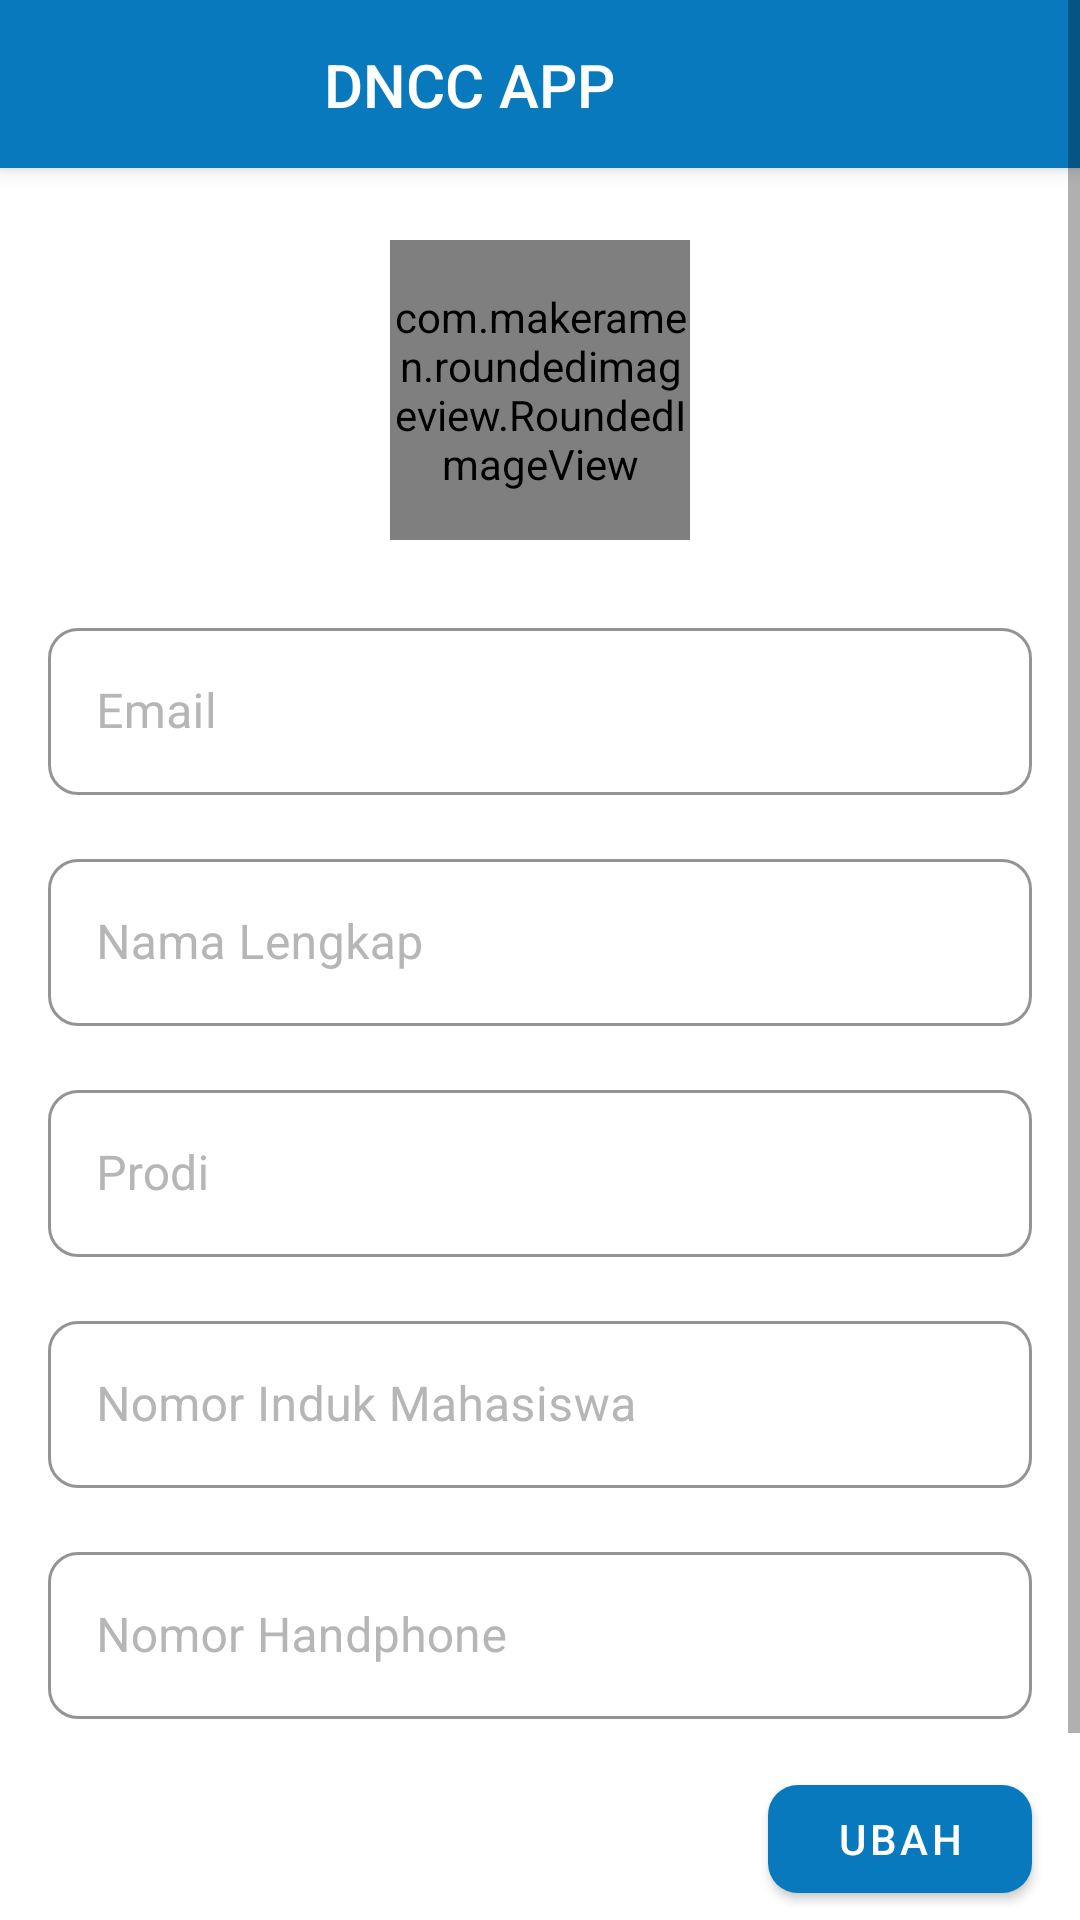

Reconstruct the res/layout file that produces this screen, plus the resources it refers to.
<!-- AndroidManifest.xml: application theme Theme.DNCC -->
<!-- res/layout/fragment_profil.xml -->
<?xml version="1.0" encoding="utf-8"?>
<ScrollView xmlns:android="http://schemas.android.com/apk/res/android"
    xmlns:app="http://schemas.android.com/apk/res-auto"
    xmlns:tools="http://schemas.android.com/tools"
    android:layout_width="match_parent"
    android:layout_height="match_parent"
    android:background="@color/white"
    tools:context=".presentation.profil.ProfilFragment">

    <androidx.constraintlayout.widget.ConstraintLayout
        android:layout_width="match_parent"
        android:layout_height="wrap_content">

        <include
            android:id="@+id/toolbar"
            layout="@layout/toolbar" />

        <com.makeramen.roundedimageview.RoundedImageView
            android:id="@+id/img_user"
            android:layout_width="100dp"
            android:layout_height="100dp"
            android:layout_marginTop="24dp"
            android:scaleType="centerCrop"
            android:src="@drawable/perm_identity"
            app:layout_constraintEnd_toEndOf="parent"
            app:layout_constraintStart_toStartOf="parent"
            app:layout_constraintTop_toBottomOf="@id/toolbar"
            app:riv_border_color="@color/primary_blue"
            app:riv_border_width="2dip"
            app:riv_corner_radius="10dip" />

        <com.google.android.material.textfield.TextInputLayout
            android:id="@+id/input_layout_email"
            style="@style/Widget.MaterialComponents.TextInputLayout.OutlinedBox"
            android:layout_width="0dp"
            android:layout_height="wrap_content"
            android:layout_marginHorizontal="16dp"
            android:layout_marginTop="24dp"
            android:hint="@string/email_edt"
            android:textColorHint="@color/hint_color"
            app:boxStrokeColor="@color/primary_blue"
            app:hintTextAppearance="@style/nunitoRegular_12"
            app:layout_constraintEnd_toEndOf="parent"
            app:layout_constraintStart_toStartOf="parent"
            app:layout_constraintTop_toBottomOf="@id/img_user"
            app:shapeAppearance="@style/TextInputRoundedContainer">

            <com.google.android.material.textfield.TextInputEditText
                android:id="@+id/edt_email"
                android:layout_width="match_parent"
                android:layout_height="wrap_content"
                android:enabled="false"
                android:lines="1"
                android:textColor="@color/black_text"
                android:textColorHint="@color/black_text" />

        </com.google.android.material.textfield.TextInputLayout>


        <com.google.android.material.textfield.TextInputLayout
            android:id="@+id/input_layout_nama"
            style="@style/Widget.MaterialComponents.TextInputLayout.OutlinedBox"
            android:layout_width="0dp"
            android:layout_height="wrap_content"
            android:layout_marginHorizontal="16dp"
            android:layout_marginTop="16dp"
            android:hint="@string/nama_lengkap"
            android:textColorHint="@color/hint_color"
            app:boxStrokeColor="@color/primary_blue"
            app:hintTextAppearance="@style/nunitoRegular_12"
            app:layout_constraintEnd_toEndOf="parent"
            app:layout_constraintStart_toStartOf="parent"
            app:layout_constraintTop_toBottomOf="@id/input_layout_email"
            app:shapeAppearance="@style/TextInputRoundedContainer">

            <com.google.android.material.textfield.TextInputEditText
                android:id="@+id/edt_nama"
                android:layout_width="match_parent"
                android:layout_height="wrap_content"
                android:enabled="false"
                android:lines="1"
                android:textColor="@color/black_text"
                android:textColorHint="@color/black_text" />

        </com.google.android.material.textfield.TextInputLayout>

        <com.google.android.material.textfield.TextInputLayout
            android:id="@+id/input_layout_prodi"
            style="@style/Widget.MaterialComponents.TextInputLayout.OutlinedBox"
            android:layout_width="0dp"
            android:layout_height="wrap_content"
            android:layout_marginHorizontal="16dp"
            android:layout_marginTop="16dp"
            android:hint="@string/prodi"
            android:textColorHint="@color/hint_color"
            app:boxStrokeColor="@color/primary_blue"
            app:hintTextAppearance="@style/nunitoRegular_12"
            app:layout_constraintEnd_toEndOf="parent"
            app:layout_constraintStart_toStartOf="parent"
            app:layout_constraintTop_toBottomOf="@+id/input_layout_nama"
            app:shapeAppearance="@style/TextInputRoundedContainer">

            <com.google.android.material.textfield.TextInputEditText
                android:id="@+id/edt_prodi"
                android:layout_width="match_parent"
                android:layout_height="wrap_content"
                android:enabled="false"
                android:lines="1"
                android:textColor="@color/black_text"
                android:textColorHint="@color/black_text" />

        </com.google.android.material.textfield.TextInputLayout>

        <com.google.android.material.textfield.TextInputLayout
            android:id="@+id/input_layout_nim"
            style="@style/Widget.MaterialComponents.TextInputLayout.OutlinedBox"
            android:layout_width="0dp"
            android:layout_height="wrap_content"
            android:layout_marginHorizontal="16dp"
            android:layout_marginTop="16dp"
            android:hint="@string/nomor_induk_mahasiswa"
            android:textColorHint="@color/hint_color"
            app:boxStrokeColor="@color/primary_blue"
            app:hintTextAppearance="@style/nunitoRegular_12"
            app:layout_constraintEnd_toEndOf="parent"
            app:layout_constraintStart_toStartOf="parent"
            app:layout_constraintTop_toBottomOf="@+id/input_layout_prodi"
            app:shapeAppearance="@style/TextInputRoundedContainer">

            <com.google.android.material.textfield.TextInputEditText
                android:id="@+id/edt_nim"
                android:layout_width="match_parent"
                android:layout_height="wrap_content"
                android:enabled="false"
                android:lines="1"
                android:textColor="@color/black_text"
                android:textColorHint="@color/black_text" />

        </com.google.android.material.textfield.TextInputLayout>

        <com.google.android.material.textfield.TextInputLayout
            android:id="@+id/input_layout_noHp"
            style="@style/Widget.MaterialComponents.TextInputLayout.OutlinedBox"
            android:layout_width="0dp"
            android:layout_height="wrap_content"
            android:layout_marginHorizontal="16dp"
            android:layout_marginTop="16dp"
            android:hint="@string/nomor_handphone"
            android:textColorHint="@color/hint_color"
            app:boxStrokeColor="@color/primary_blue"
            app:hintTextAppearance="@style/nunitoRegular_12"
            app:layout_constraintEnd_toEndOf="parent"
            app:layout_constraintStart_toStartOf="parent"
            app:layout_constraintTop_toBottomOf="@+id/input_layout_nim"
            app:shapeAppearance="@style/TextInputRoundedContainer">

            <com.google.android.material.textfield.TextInputEditText
                android:id="@+id/edt_noHp"
                android:layout_width="match_parent"
                android:layout_height="wrap_content"
                android:enabled="false"
                android:lines="1"
                android:textColor="@color/black_text"
                android:textColorHint="@color/black_text" />

        </com.google.android.material.textfield.TextInputLayout>

        <com.google.android.material.button.MaterialButton
            android:id="@+id/btn_ubah"
            android:layout_width="0dp"
            android:layout_height="wrap_content"
            android:layout_marginHorizontal="16dp"
            android:layout_marginTop="16dp"
            android:text="@string/ubah"
            android:visibility="visible"
            app:cornerRadius="10dp"
            app:layout_constraintBottom_toTopOf="@id/btn_logout"
            app:layout_constraintEnd_toEndOf="parent"
            app:layout_constraintTop_toBottomOf="@id/input_layout_noHp"
            app:layout_constraintVertical_bias="0.10" />

        <com.google.android.material.button.MaterialButton
            android:id="@+id/btn_logout"
            android:layout_width="0dp"
            android:layout_height="wrap_content"
            android:layout_marginHorizontal="16dp"
            android:layout_marginTop="24dp"
            android:backgroundTint="@color/error_red"
            android:text="@string/logout"
            android:visibility="visible"
            app:cornerRadius="10dp"
            app:layout_constraintBottom_toBottomOf="parent"
            app:layout_constraintEnd_toEndOf="parent"
            app:layout_constraintStart_toStartOf="parent"
            app:layout_constraintTop_toBottomOf="@id/btn_ubah"
            app:layout_constraintVertical_bias="0.10" />

        <com.google.android.material.progressindicator.CircularProgressIndicator
            android:id="@+id/progress"
            android:layout_width="wrap_content"
            android:layout_height="wrap_content"
            android:indeterminate="true"
            android:indeterminateTint="@color/primary_blue"
            android:indeterminateTintMode="src_atop"
            android:visibility="gone"
            app:layout_constraintBottom_toBottomOf="parent"
            app:layout_constraintEnd_toEndOf="parent"
            app:layout_constraintStart_toStartOf="parent"
            app:layout_constraintTop_toTopOf="parent" />

        <ProgressBar
            android:id="@+id/progress_img"
            android:layout_width="wrap_content"
            android:layout_height="wrap_content"
            android:indeterminateTint="@color/primary_blue"
            android:indeterminateTintMode="src_atop"
            android:visibility="gone"
            app:layout_constraintBottom_toBottomOf="@id/img_user"
            app:layout_constraintEnd_toEndOf="@id/img_user"
            app:layout_constraintStart_toStartOf="@id/img_user"
            app:layout_constraintTop_toTopOf="@id/img_user" />

    </androidx.constraintlayout.widget.ConstraintLayout>

</ScrollView>
<!-- res/layout/toolbar.xml (included above) -->
<?xml version="1.0" encoding="utf-8"?>
<androidx.constraintlayout.widget.ConstraintLayout xmlns:android="http://schemas.android.com/apk/res/android"
    xmlns:app="http://schemas.android.com/apk/res-auto"
    android:id="@+id/toolbar"
    android:layout_width="match_parent"
    android:layout_height="?attr/actionBarSize"
    android:background="@color/primary_blue"
    android:elevation="4dp">

    <ImageView
        android:id="@+id/btn_back"
        android:layout_width="wrap_content"
        android:layout_height="wrap_content"
        android:adjustViewBounds="true"
        android:contentDescription="@string/back_button"
        android:src="@drawable/ic_baseline_arrow_back_24"
        android:theme="@style/Widget.MaterialComponents.Button"
        app:layout_constraintBottom_toBottomOf="parent"
        app:layout_constraintStart_toStartOf="parent"
        app:layout_constraintTop_toTopOf="parent" />

    <TextView
        android:id="@+id/action_bar_title"
        style="@style/TextAppearance.AppCompat.Widget.ActionBar.Title"
        android:layout_width="wrap_content"
        android:layout_height="wrap_content"
        android:layout_margin="20dp"
        android:text="@string/dncc_app"
        android:textColor="@color/white"
        app:layout_constraintBottom_toBottomOf="parent"
        app:layout_constraintStart_toEndOf="@id/btn_back"
        app:layout_constraintTop_toTopOf="parent" />

</androidx.constraintlayout.widget.ConstraintLayout>
<!-- resources referenced by this layout -->
<resources>
  <color name="black_text">#222222</color>
  <color name="error_red">#DB241B</color>
  <color name="hint_color">#B6B6B6</color>
  <color name="primary_blue">#0979BD</color>
  <color name="white">#FFFFFFFF</color>
  <!-- drawable perm_identity: png bitmap (drawable, 1550 bytes) -->
  <string name="back_button">back button</string>
  <string name="dncc_app">DNCC APP</string>
  <string name="email_edt">Email</string>
  <string name="logout">Logout</string>
  <string name="nama_lengkap">Nama Lengkap</string>
  <string name="nomor_handphone">Nomor Handphone</string>
  <string name="nomor_induk_mahasiswa">Nomor Induk Mahasiswa</string>
  <string name="prodi">Prodi</string>
  <string name="ubah">Ubah</string>
  <style name="TextInputRoundedContainer" parent="ShapeAppearance.MaterialComponents.LargeComponent">
          <item name="cornerFamily">rounded</item>
          <item name="cornerSize">10dp</item>
      </style>
  <style name="nunitoRegular_12">
          <item name="android:fontFamily">@font/nunito_regular</item>
          <item name="android:textSize">12sp</item>
      </style>
  <style name="Theme.DNCC" parent="Theme.MaterialComponents.DayNight.NoActionBar">
          
          <item name="colorPrimary">@color/primary_blue</item>
          <item name="colorPrimaryVariant">@color/dark_blue</item>
          <item name="colorOnPrimary">@color/white</item>
          
          <item name="colorSecondary">@color/secondary_red</item>
          <item name="colorSecondaryVariant">@color/dark_red</item>
          <item name="colorOnSecondary">@color/black</item>
          
          <item name="android:statusBarColor" tools:targetApi="l">?attr/colorPrimaryVariant</item>
          
  
      </style>
  <color name="dark_blue">#024E86</color>
  <color name="secondary_red">#E15757</color>
  <color name="dark_red">#C82A14</color>
  <color name="black">#FF000000</color>
</resources>
